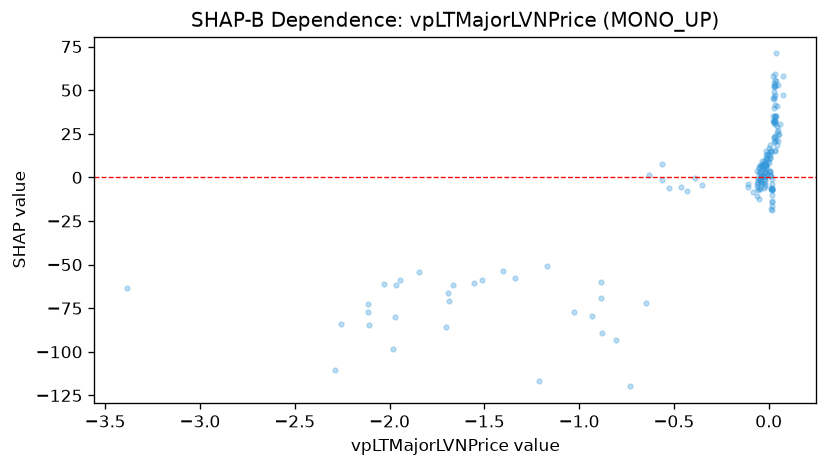

Data behind this chart, as committed beside it:
feature_value, shap_value
-1.552, -60.28
-0.01489, 12.81
-0.01517, 7.351
-0.05543, -5.941
-1.968, -61.49
-0.05839, -6.945
-0.1076, -3.755
-0.1119, -5.514
-0.05547, -1.729
-2.29, -110.2
-0.02967, 7.579
-0.01295, 10.86
-0.01561, 14.97
-0.01649, 7.579
-0.01964, 3.304
-0.02709, 9.591
0.001617, 8.403
-0.0176, 7.852
0.01673, -10.19
0.01996, 45.62
0.02907, 22.62
-0.01537, 1.055
-0.02218, 0.4599
-0.01829, 8.621
-1.685, -70.98
-0.01599, 3.162
-0.02039, 2.861
-0.933, -79.71
-0.8043, -93.33
-0.8791, -88.99
-2.112, -77.16
-0.884, -60.03
0.005669, 3.606
0.00288, 16.64
-2.113, -72.85
0.01275, 0.9558
0.005965, 1.522
0.004422, 1.431
-0.3499, -4.443
-0.3896, -0.1761
-0.4644, -5.471
-0.5236, -6.318
-0.6328, 1.455
-0.7307, -119.8
-0.6449, -72.05
-0.5611, 7.81
-0.4305, -8.023
-0.5621, -1.724
0.01937, -6.508
0.0204, 32.35
0.01639, -6.363
0.01742, -7.041
0.01502, -14.08
0.01311, 15.41
0.00902, 15.22
0.00722, 3.013
0.009366, 13.01
0.0308, 52.53
0.02942, 44.91
0.01695, -13.54
... 129 more rows
